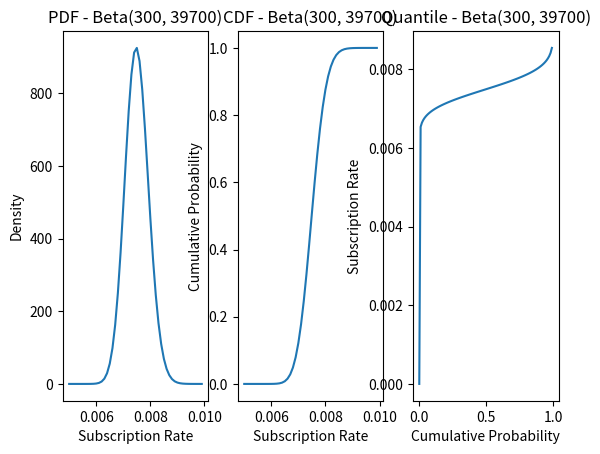

Generate this figure with matplotlib:
from scipy.stats import beta, norm
import matplotlib.pyplot as plt
import numpy as np

# Exercise 13.1

plt.subplot(1, 3, 1)
x = np.arange(0.005, 0.01, 0.0001)
plt.plot(x, beta.pdf(x, 300, 39700))
plt.xlabel('Subscription Rate')
plt.ylabel('Density')
plt.title('PDF - Beta(300, 39700)')

plt.subplot(1, 3, 2)
x = np.arange(0.005, 0.01, 0.0001)
plt.plot(x, beta.cdf(x, 300, 39700))
plt.xlabel('Subscription Rate')
plt.ylabel('Cumulative Probability')
plt.title('CDF - Beta(300, 39700)')

plt.subplot(1, 3, 3)
x = np.arange(0.0, 1.0, 0.01)
plt.plot(x, beta.ppf(x, 300, 39700))
plt.xlabel('Cumulative Probability')
plt.ylabel('Subscription Rate')
plt.title('Quantile - Beta(300, 39700)')

plt.show()

# Exercise 13.2: 99.9% Confidence Interval

data = [7.8, 9.4, 10.0, 7.9, 9.4, 7.0, 7.0, 7.1, 8.9, 7.4]
avg, std = np.average(data), np.std(data)
print(f'Exercise 13.2: [{norm.ppf(0.0005, avg, std):.2f}, {norm.ppf(0.9995, avg, std):.2f}]')

# Exercise 13.3: 95% Confidence Interval

low, high = beta.ppf(0.025, 10, 20), beta.ppf(0.975, 10, 20)
print(f'Exercise 13.3: [{low * 40}, {high * 40}]')